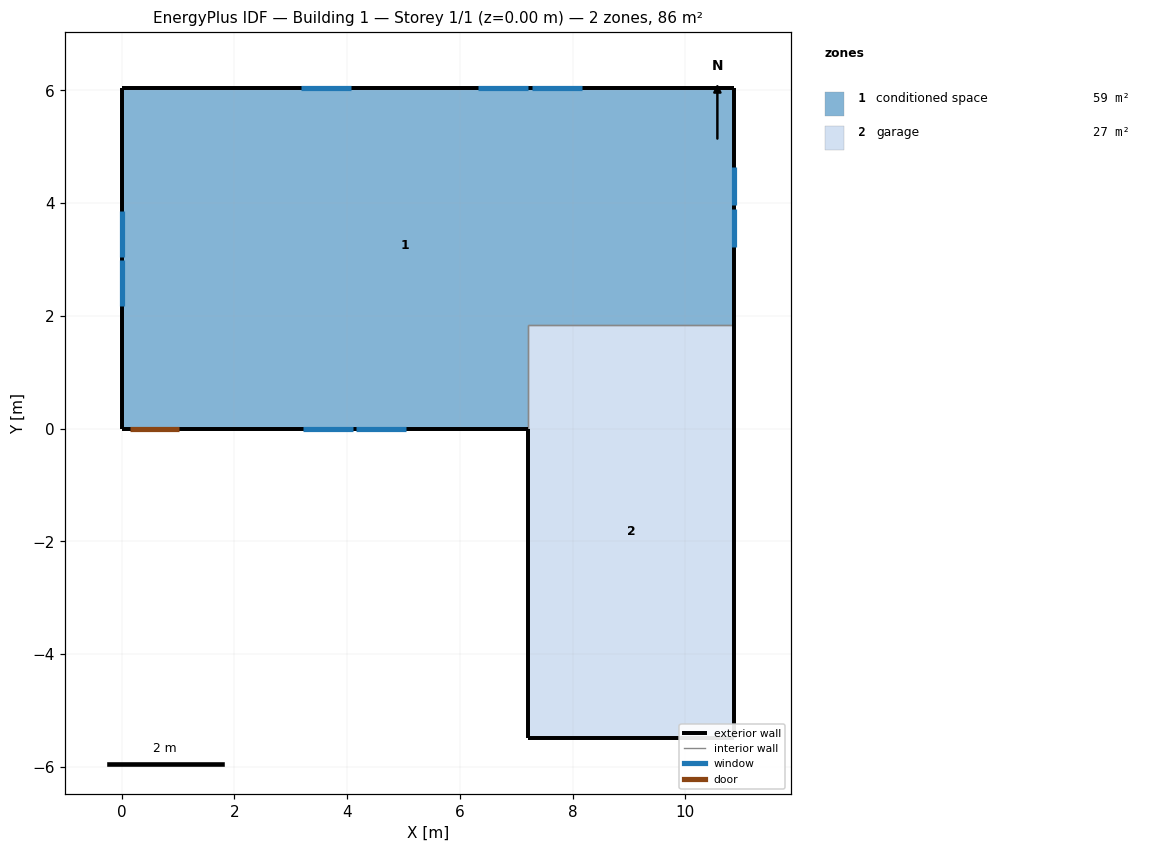
=== STOREY PLAN SPEC (per zone: floor XY polygon, exterior-wall plan segments, windows/doors) ===
zone 1: conditioned space  (58.9 m²)
  floor: (0.00, 0.00) (0.00, 6.04) (10.87, 6.04) (10.87, 1.83) (7.21, 1.83) (7.21, 0.00)
  exterior wall: (10.87, 6.04) – (10.87, 1.83)  [4.2 m]
    window: (10.87, 3.22) – (10.87, 3.90)  [0.6 m²]
    window: (10.87, 3.96) – (10.87, 4.64)  [0.6 m²]
  exterior wall: (7.21, 0.00) – (1.05, 0.00)  [6.2 m]
    window: (3.21, 0.00) – (4.10, 0.00)  [1.1 m²]
    window: (4.16, 0.00) – (5.05, 0.00)  [1.1 m²]
  exterior wall: (1.05, 0.00) – (0.13, 0.00)  [0.9 m]
    door: (0.15, 0.00) – (1.02, 0.00)  [1.9 m²]
  exterior wall: (0.13, 0.00) – (0.00, 0.00)  [0.1 m]
  exterior wall: (0.00, 0.00) – (0.00, 6.04)  [6.0 m]
    window: (0.00, 3.86) – (0.00, 3.05)  [0.9 m²]
    window: (0.00, 2.99) – (0.00, 2.17)  [0.9 m²]
  exterior wall: (0.00, 6.04) – (10.87, 6.04)  [10.9 m]
    window: (8.17, 6.04) – (7.27, 6.04)  [1.1 m²]
    window: (7.21, 6.04) – (6.32, 6.04)  [1.1 m²]
    window: (4.07, 6.04) – (3.18, 6.04)  [1.1 m²]
  interior walls: 2
zone 2: garage  (26.8 m²)
  floor: (7.21, -5.49) (7.21, 1.83) (10.87, 1.83) (10.87, -5.49)
  exterior wall: (7.21, 0.00) – (7.21, -5.49)  [5.5 m]
  exterior wall: (10.87, 1.83) – (10.87, -5.49)  [7.3 m]
  exterior wall: (10.87, -5.49) – (7.21, -5.49)  [3.7 m]
  interior walls: 2

=== DERIVED (storey summary) ===
Building: Building 1
Storey: 1 of 1  (floor level z = 0.00 m)
Storey gross floor area: 85.7 m²
Zones on this storey: 2
  - conditioned space: floor 58.9 m²; exterior wall 28.3 m (69.0 m²); 9 window(s) 8.3 m²; WWR 12.0%; 1 door(s)
  - garage: floor 26.8 m²; exterior wall 16.5 m (40.1 m²); WWR 0.0%
Zone adjacency (shared interzone walls):
  - conditioned space ↔ garage